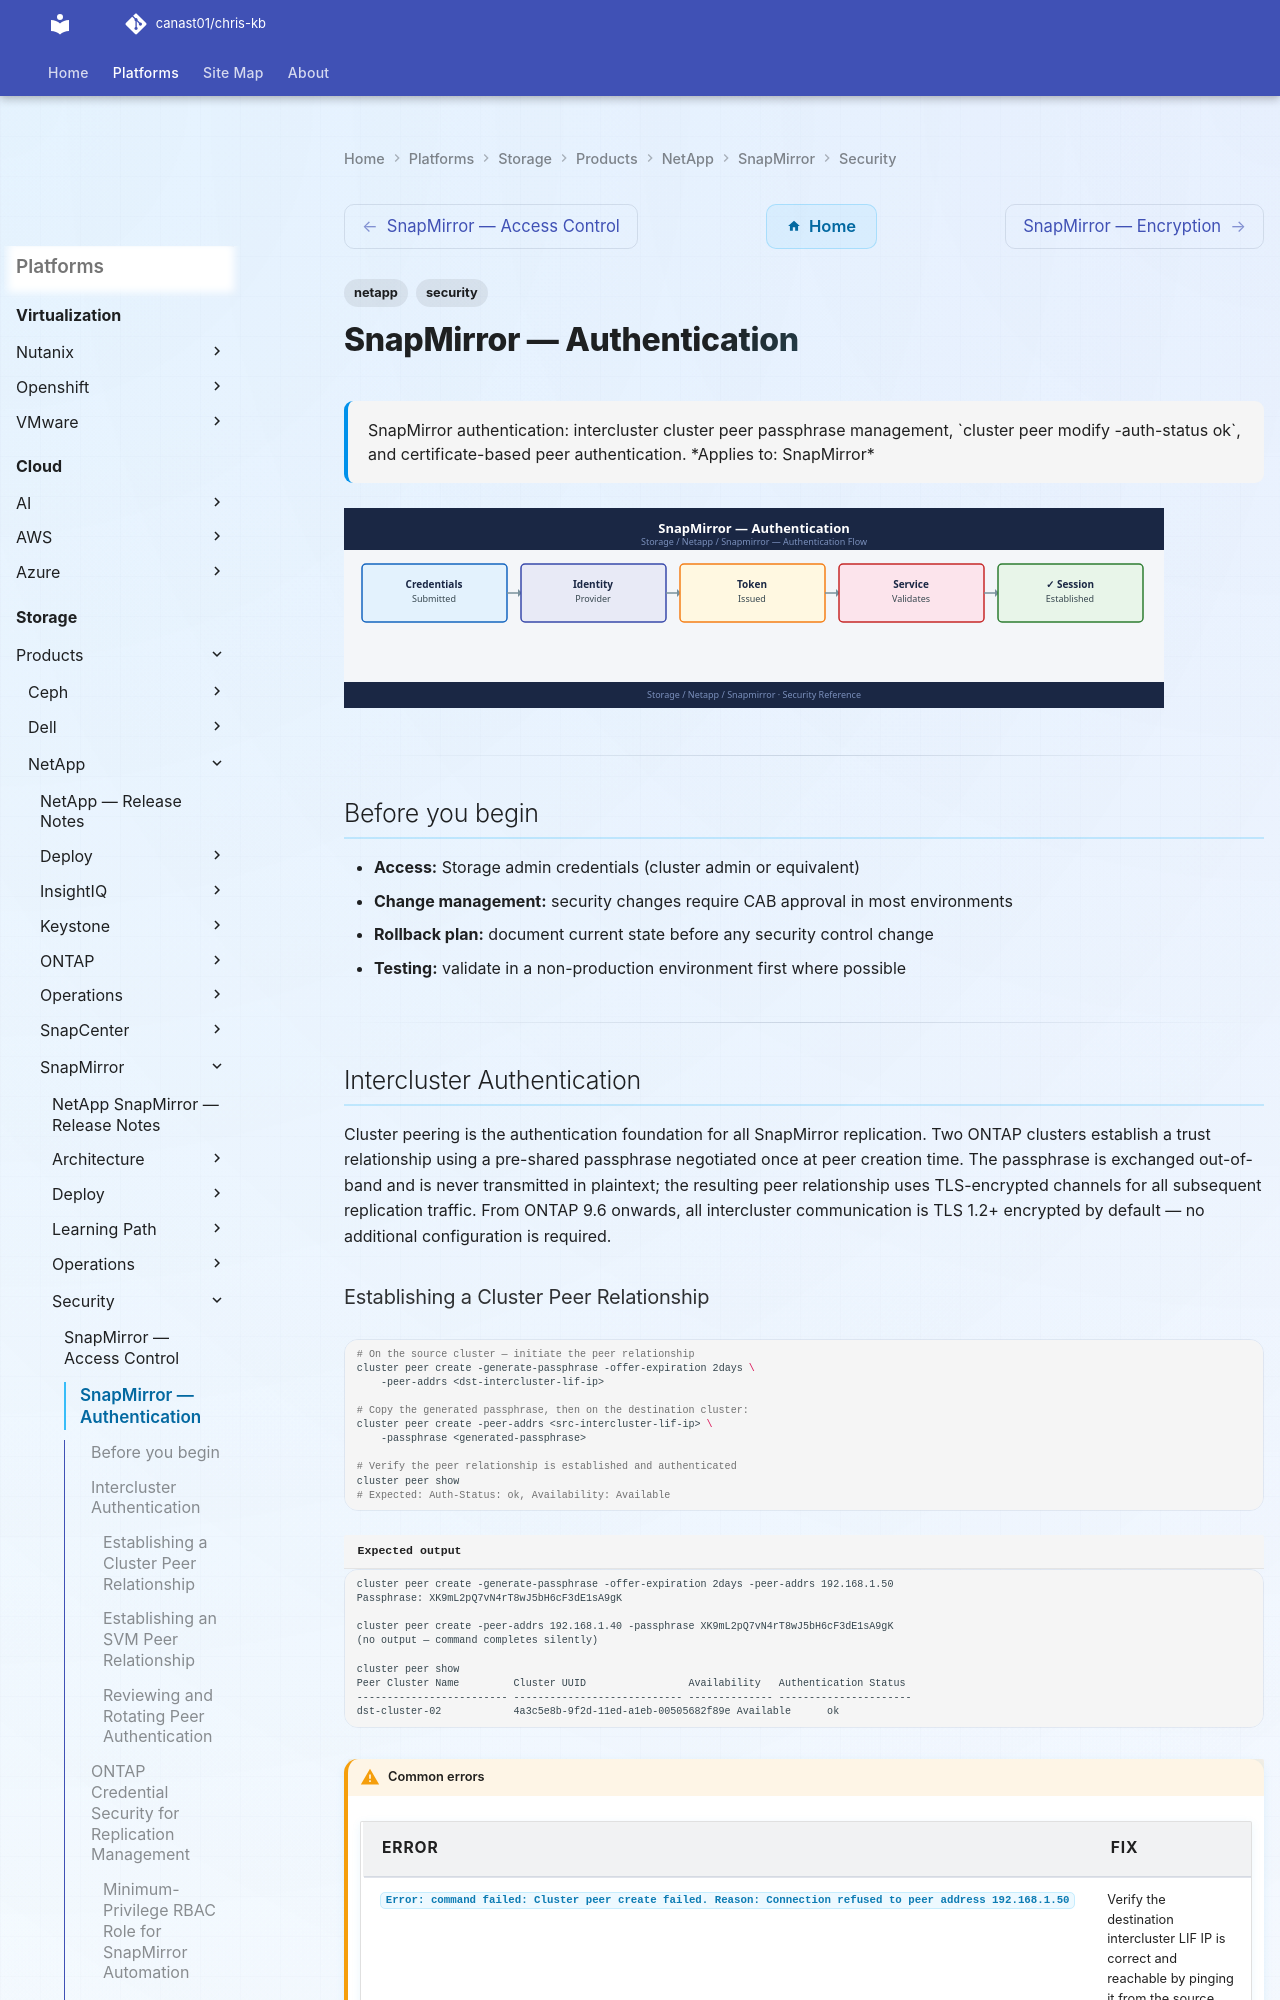

repository: canast01/chris-kb · page: storage/products/netapp/snapmirror/security/authentication/index.html · generator: mkdocs

---
tags:
  - netapp
  - security
description: "SnapMirror authentication: intercluster cluster peer passphrase management, cluster peer modify -auth-status ok, and certificate-based peer authentication."
---
# SnapMirror — Authentication

<div class="kb-summary">
SnapMirror authentication: intercluster cluster peer passphrase management, `cluster peer modify -auth-status ok`, and certificate-based peer authentication.

*Applies to: SnapMirror*
</div>
![SnapMirror — Authentication](../../../../../assets/storage-netapp-snapmirror-security-authentication.svg)

---

## Before you begin

- **Access:** Storage admin credentials (cluster admin or equivalent)
- **Change management:** security changes require CAB approval in most environments
- **Rollback plan:** document current state before any security control change
- **Testing:** validate in a non-production environment first where possible

---

## Intercluster Authentication

Cluster peering is the authentication foundation for all SnapMirror replication. Two ONTAP clusters establish a trust relationship using a pre-shared passphrase negotiated once at peer creation time. The passphrase is exchanged out-of-band and is never transmitted in plaintext; the resulting peer relationship uses TLS-encrypted channels for all subsequent replication traffic. From ONTAP 9.6 onwards, all intercluster communication is TLS 1.2+ encrypted by default — no additional configuration is required.

### Establishing a Cluster Peer Relationship

```bash
# On the source cluster — initiate the peer relationship
cluster peer create -generate-passphrase -offer-expiration 2days \
    -peer-addrs <dst-intercluster-lif-ip>

# Copy the generated passphrase, then on the destination cluster:
cluster peer create -peer-addrs <src-intercluster-lif-ip> \
    -passphrase <generated-passphrase>

# Verify the peer relationship is established and authenticated
cluster peer show
# Expected: Auth-Status: ok, Availability: Available
```


```text title="Expected output"
cluster peer create -generate-passphrase -offer-expiration 2days -peer-addrs 192.168.1.50
Passphrase: XK9mL2pQ7vN4rT8wJ5bH6cF3dE1sA9gK

cluster peer create -peer-addrs 192.168.1.40 -passphrase XK9mL2pQ7vN4rT8wJ5bH6cF3dE1sA9gK
(no output — command completes silently)

cluster peer show
Peer Cluster Name         Cluster UUID                 Availability   Authentication Status
------------------------- ---------------------------- -------------- ----------------------
dst-cluster-02            4a3c5e8b-9f2d-11ed-a1eb-00505682f89e Available      ok
```

!!! warning "Common errors"
    | Error | Fix |
    |---|---|
    | `Error: command failed: Cluster peer create failed. Reason: Connection refused to peer address 192.168.1.50` | Verify the destination intercluster LIF IP is correct and reachable by pinging it from the source cluster. |
    | `Error: command failed: Cluster peer create failed. Reason: Authentication failed. Invalid passphrase` | Ensure the passphrase was copied exactly without whitespace and that it matches the one generated on the source cluster. |
